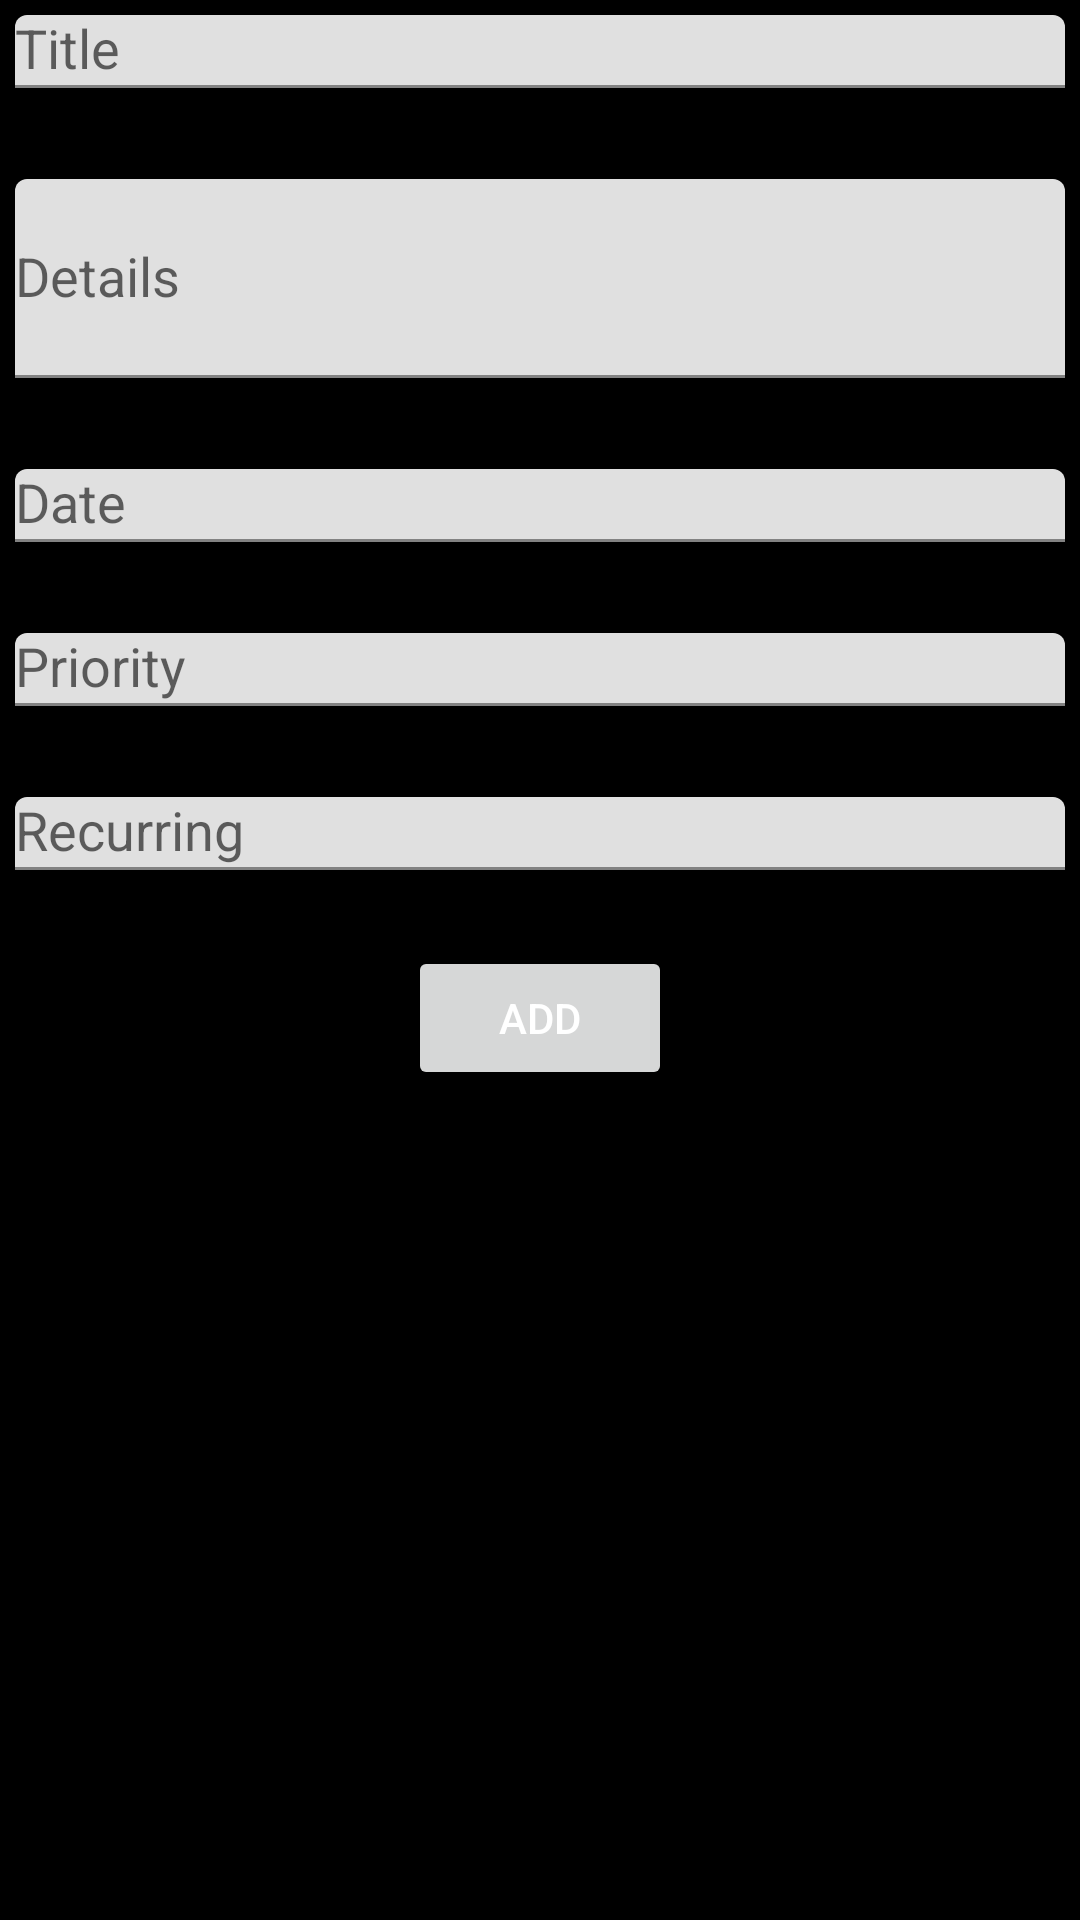

Layout XML and referenced resources for this Android screen:
<!-- AndroidManifest.xml: application theme Theme.TaskManager -->
<!-- res/layout/activity_add_task.xml -->
<?xml version="1.0" encoding="utf-8"?>
<androidx.constraintlayout.widget.ConstraintLayout xmlns:android="http://schemas.android.com/apk/res/android"
    android:layout_width="match_parent"
    android:layout_height="match_parent"
    android:background="@color/black"
    xmlns:app="http://schemas.android.com/apk/res-auto">

    <LinearLayout
        android:id="@+id/linear_text"
        app:layout_constraintBottom_toTopOf="@id/linear_button"
        app:layout_constraintTop_toTopOf="parent"
        android:orientation="vertical"
        android:background="@color/black"
        android:layout_width="match_parent"
        android:layout_height="wrap_content">

    <com.google.android.material.textfield.TextInputLayout
        android:layout_width="match_parent"
        android:layout_height="wrap_content"
        android:hint="Title"
        android:layout_margin="5dp"
        app:errorEnabled="true">

        <androidx.appcompat.widget.AppCompatAutoCompleteTextView
            android:layout_width="match_parent"
            android:layout_height="wrap_content">

        </androidx.appcompat.widget.AppCompatAutoCompleteTextView>

    </com.google.android.material.textfield.TextInputLayout>

        <com.google.android.material.textfield.TextInputLayout
            android:layout_width="match_parent"
            android:layout_height="wrap_content"
            android:hint="Details"
            android:layout_margin="5dp"
            app:errorEnabled="true">

            <androidx.appcompat.widget.AppCompatAutoCompleteTextView
                android:layout_width="match_parent"
                android:layout_height="wrap_content"
                android:minLines="3">

            </androidx.appcompat.widget.AppCompatAutoCompleteTextView>

        </com.google.android.material.textfield.TextInputLayout>

        <com.google.android.material.textfield.TextInputLayout
            android:layout_width="match_parent"
            android:layout_height="wrap_content"
            android:hint="Date"
            android:layout_margin="5dp"
            app:errorEnabled="true">

            <androidx.appcompat.widget.AppCompatAutoCompleteTextView
                android:layout_width="match_parent"
                android:layout_height="wrap_content">

            </androidx.appcompat.widget.AppCompatAutoCompleteTextView>

        </com.google.android.material.textfield.TextInputLayout>

        <com.google.android.material.textfield.TextInputLayout
            android:layout_width="match_parent"
            android:layout_height="wrap_content"
            android:hint="Priority"
            android:layout_margin="5dp"
            app:errorEnabled="true">

            <androidx.appcompat.widget.AppCompatAutoCompleteTextView
                android:layout_width="match_parent"
                android:layout_height="wrap_content">

            </androidx.appcompat.widget.AppCompatAutoCompleteTextView>

        </com.google.android.material.textfield.TextInputLayout>

        <com.google.android.material.textfield.TextInputLayout
            android:layout_width="match_parent"
            android:layout_height="wrap_content"
            android:hint="Recurring"
            android:layout_margin="5dp"
            app:errorEnabled="true">

            <androidx.appcompat.widget.AppCompatAutoCompleteTextView
                android:layout_width="match_parent"
                android:layout_height="wrap_content">

            </androidx.appcompat.widget.AppCompatAutoCompleteTextView>

        </com.google.android.material.textfield.TextInputLayout>

    </LinearLayout>

    <LinearLayout
        android:id="@+id/linear_button"
        app:layout_constraintTop_toBottomOf="@id/linear_text"
        android:orientation="vertical"
        android:layout_width="match_parent"
        android:layout_height="wrap_content"
        android:background="@color/black">

        <Button
            android:layout_width="wrap_content"
            android:layout_height="wrap_content"
            android:textColor="@color/white"
            android:text="Add"
            android:layout_gravity="center">
        </Button>

    </LinearLayout>
</androidx.constraintlayout.widget.ConstraintLayout>
<!-- resources referenced by this layout -->
<resources>
  <color name="black">#000000</color>
  <color name="white">#FFFFFF</color>
  <style name="Theme.TaskManager" parent="Theme.MaterialComponents.Light.DarkActionBar">
          
          <item name="colorPrimary">@color/gray_huge</item>
          <item name="colorPrimaryVariant">@color/gray_huge</item>
          <item name="colorOnPrimary">@color/black</item>
          
          <item name="colorSecondary">@color/gray_very_huge</item>
          <item name="colorSecondaryVariant">@color/gray_very_huge</item>
          <item name="colorOnSecondary">@color/black</item>
          
          <item name="android:statusBarColor">?attr/colorPrimaryVariant</item>
          
      </style>
  <color name="gray_huge">#555555</color>
  <color name="gray_very_huge">#222222</color>
</resources>
